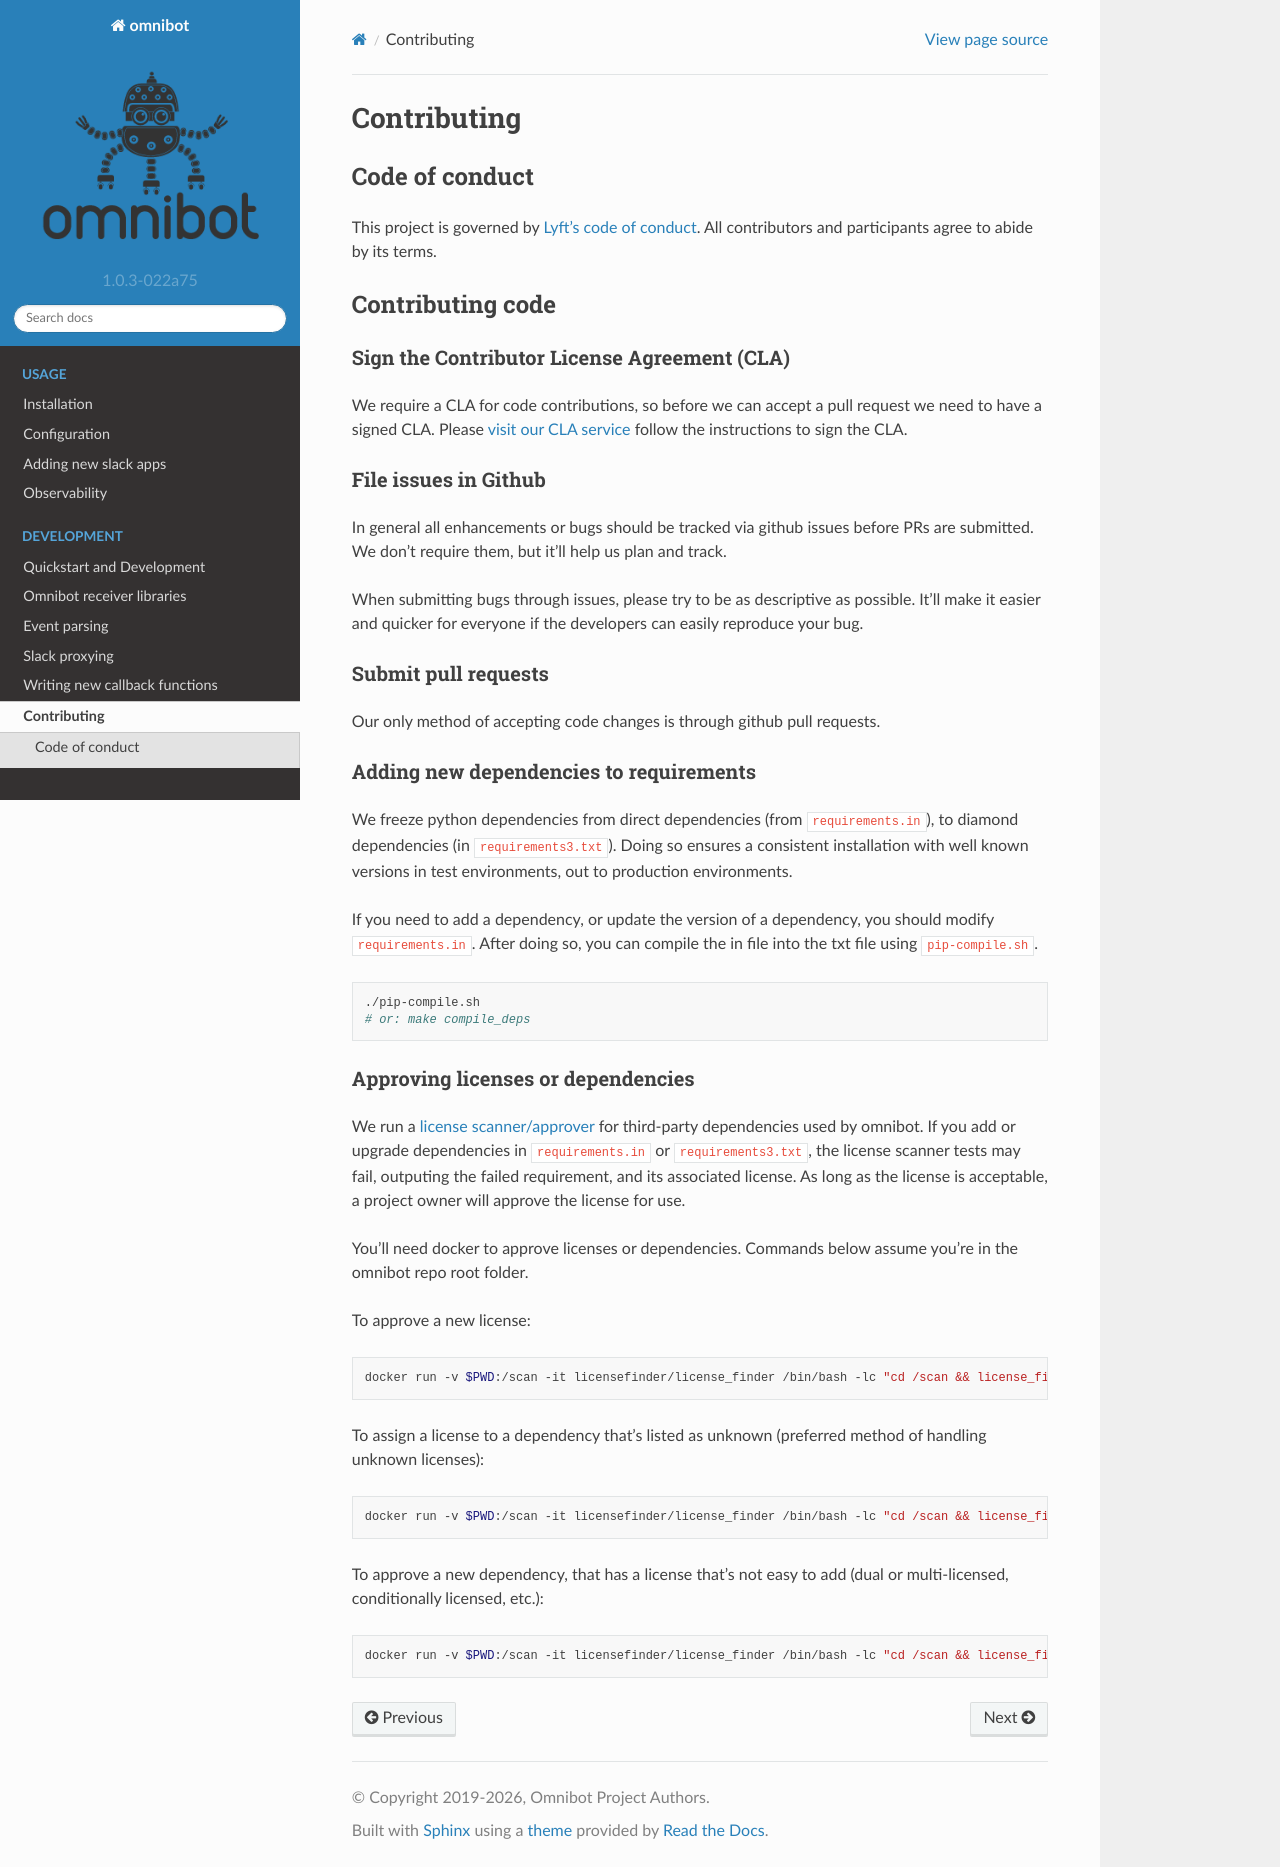

repository: lyft/omnibot · page: contributing.html · generator: sphinx

############
Contributing
############

***************
Code of conduct
***************

This project is governed by `Lyft's code of conduct <https://github.com/lyft/code-of-conduct>`_.
All contributors and participants agree to abide by its terms.

*****************
Contributing code
*****************

Sign the Contributor License Agreement (CLA)
============================================

We require a CLA for code contributions, so before we can accept a pull request
we need to have a signed CLA. Please `visit our CLA service <https://oss.lyft.com/cla>`_
follow the instructions to sign the CLA.

File issues in Github
=====================

In general all enhancements or bugs should be tracked via github issues before
PRs are submitted. We don't require them, but it'll help us plan and track.

When submitting bugs through issues, please try to be as descriptive as
possible. It'll make it easier and quicker for everyone if the developers can
easily reproduce your bug.

Submit pull requests
====================

Our only method of accepting code changes is through github pull requests.

Adding new dependencies to requirements
=======================================

We freeze python dependencies from direct dependencies (from ``requirements.in``),
to diamond dependencies (in ``requirements3.txt``). Doing so ensures a consistent installation
with well known versions in test environments, out to production environments.

If you need to add a dependency, or update the version of a dependency, you should modify
``requirements.in``. After doing so, you can compile the in file into the txt file using
``pip-compile.sh``.

.. code-block:: bash

   ./pip-compile.sh
   # or: make compile_deps

Approving licenses or dependencies
==================================

We run a `license scanner/approver <https://github.com/pivotal/LicenseFinder>`_ for third-party
dependencies used by omnibot. If you add or upgrade dependencies in ``requirements.in`` or
``requirements3.txt``, the license scanner tests may fail, outputing the failed requirement, and
its associated license. As long as the license is acceptable, a project owner will approve the
license for use.

You'll need docker to approve licenses or dependencies. Commands below assume you're in the omnibot
repo root folder.

To approve a new license:

.. code-block:: bash

   docker run -v $PWD:/scan -it licensefinder/license_finder /bin/bash -lc "cd /scan && license_finder whitelist add <license_to_add>"

To assign a license to a dependency that's listed as unknown (preferred method of handling unknown licenses):

.. code-block:: bash

   docker run -v $PWD:/scan -it licensefinder/license_finder /bin/bash -lc "cd /scan && license_finder dependencies add <unknown_dependency> <LICENSE> --homepage='https://link.to.dependency/'"

To approve a new dependency, that has a license that's not easy to add (dual or multi-licensed, conditionally licensed, etc.):

.. code-block:: bash

   docker run -v $PWD:/scan -it licensefinder/license_finder /bin/bash -lc "cd /scan && license_finder approvals add <dependency_to_add> --why 'Description of why the License is acceptable'"
